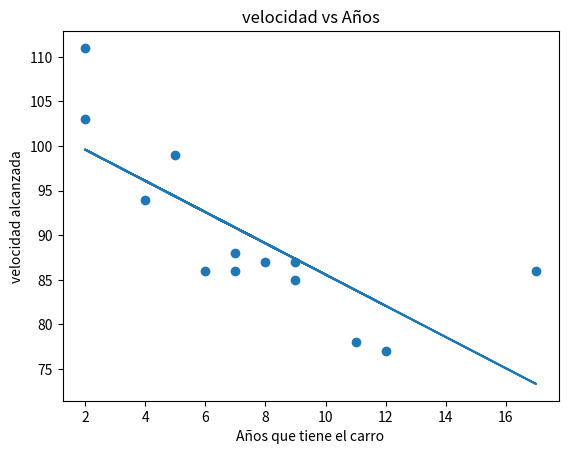

Write the Python code that produced this figure.
# -*- coding: utf-8 -*-
"""
Created on Sat Jun  4 10:23:29 2022

[redacted]
"""

import matplotlib.pyplot as plt
from scipy import stats

# x es edades y y es velocidad
x=[5,7,8,7,2,17,2,9,4,11,12,9,6]
y=[99,86,87,88,111,86,103,87,94,78,77,85,86]

#diagrama de dispersion de los datos
plt.scatter(x, y, )
#plt.show()
#labels del plt y titulo
plt.xlabel("Años que tiene el carro")
plt.ylabel("velocidad alcanzada")
plt.title("velocidad vs Años")


#variables estadisticas returnadas del metodo lingress
slope, intercept,r,p,std_err = stats.linregress(x,y)

#crear una funcion para crear la linea linfress
def regresion(x):
    return slope*x+intercept

regre_model = list(map(regresion, x))

plt.plot(x,regre_model)
plt.show()


#prediccion par un vehiculo de 10 años 
speed = regresion(10)
print(speed)


















